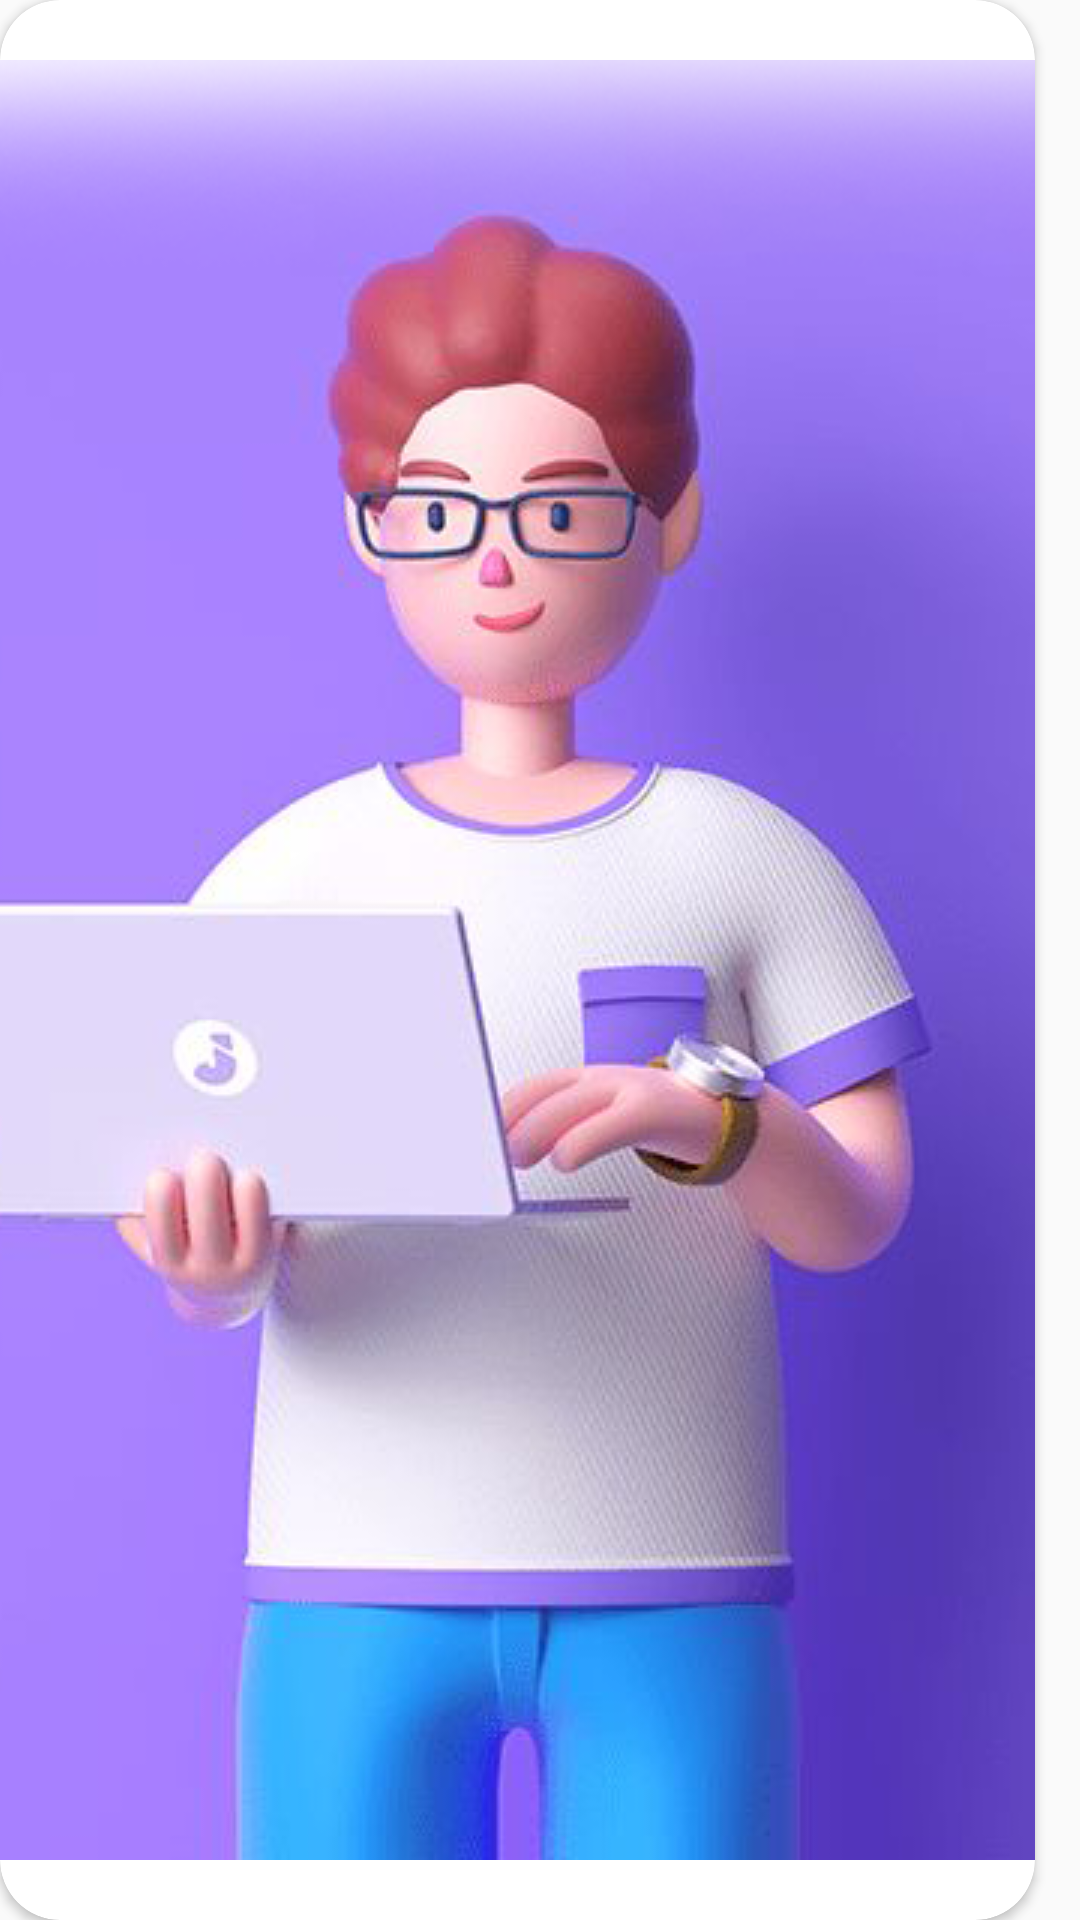

Here is an Android app screen rendered from its layout file. Give the layout XML and the strings, colors and styles it references.
<!-- AndroidManifest.xml: application theme Theme.Task_TheAvengers_Android -->
<!-- res/layout/details_image_item.xml -->
<?xml version="1.0" encoding="utf-8"?>
<androidx.constraintlayout.widget.ConstraintLayout xmlns:android="http://schemas.android.com/apk/res/android"
  xmlns:tools="http://schemas.android.com/tools"
  xmlns:app="http://schemas.android.com/apk/res-auto"
  android:clipToOutline="true"
  android:clipChildren="true"
  android:clipToPadding="true"
  android:layout_width="300dp"
  android:layout_height="200dp">

  <androidx.cardview.widget.CardView
    app:cardCornerRadius="20dp"
    android:clipChildren="true"
    android:layout_marginRight="15dp"
    android:layout_width="match_parent"
    android:layout_height="match_parent">

    <ImageView
      android:id="@+id/detailsImage"
      android:layout_width="match_parent"
      android:src="@drawable/bg"
      android:layout_height="match_parent"
      android:scaleType="center"
      tools:ignore="MissingConstraints" />

  </androidx.cardview.widget.CardView>

</androidx.constraintlayout.widget.ConstraintLayout>
<!-- resources referenced by this layout -->
<resources>
  <!-- drawable bg: png bitmap (drawable, 186160 bytes) -->
  <style name="Theme.Task_TheAvengers_Android" parent="Theme.AppCompat.Light.NoActionBar">
          
          <item name="colorPrimary">@color/primary</item>
          <item name="colorPrimaryVariant">@color/primary</item>
          <item name="colorOnPrimary">@color/white</item>
          
          <item name="colorSecondary">@color/teal_200</item>
          <item name="colorSecondaryVariant">@color/teal_700</item>
          <item name="colorOnSecondary">@color/black</item>
          
          <item name="android:statusBarColor" tools:targetApi="l">?attr/colorPrimaryVariant</item>
          
      </style>
  <color name="primary">#9D7DFF</color>
  <color name="white">#FFFFFFFF</color>
  <color name="teal_200">#FF03DAC5</color>
  <color name="teal_700">#FF018786</color>
  <color name="black">#FF000000</color>
</resources>
